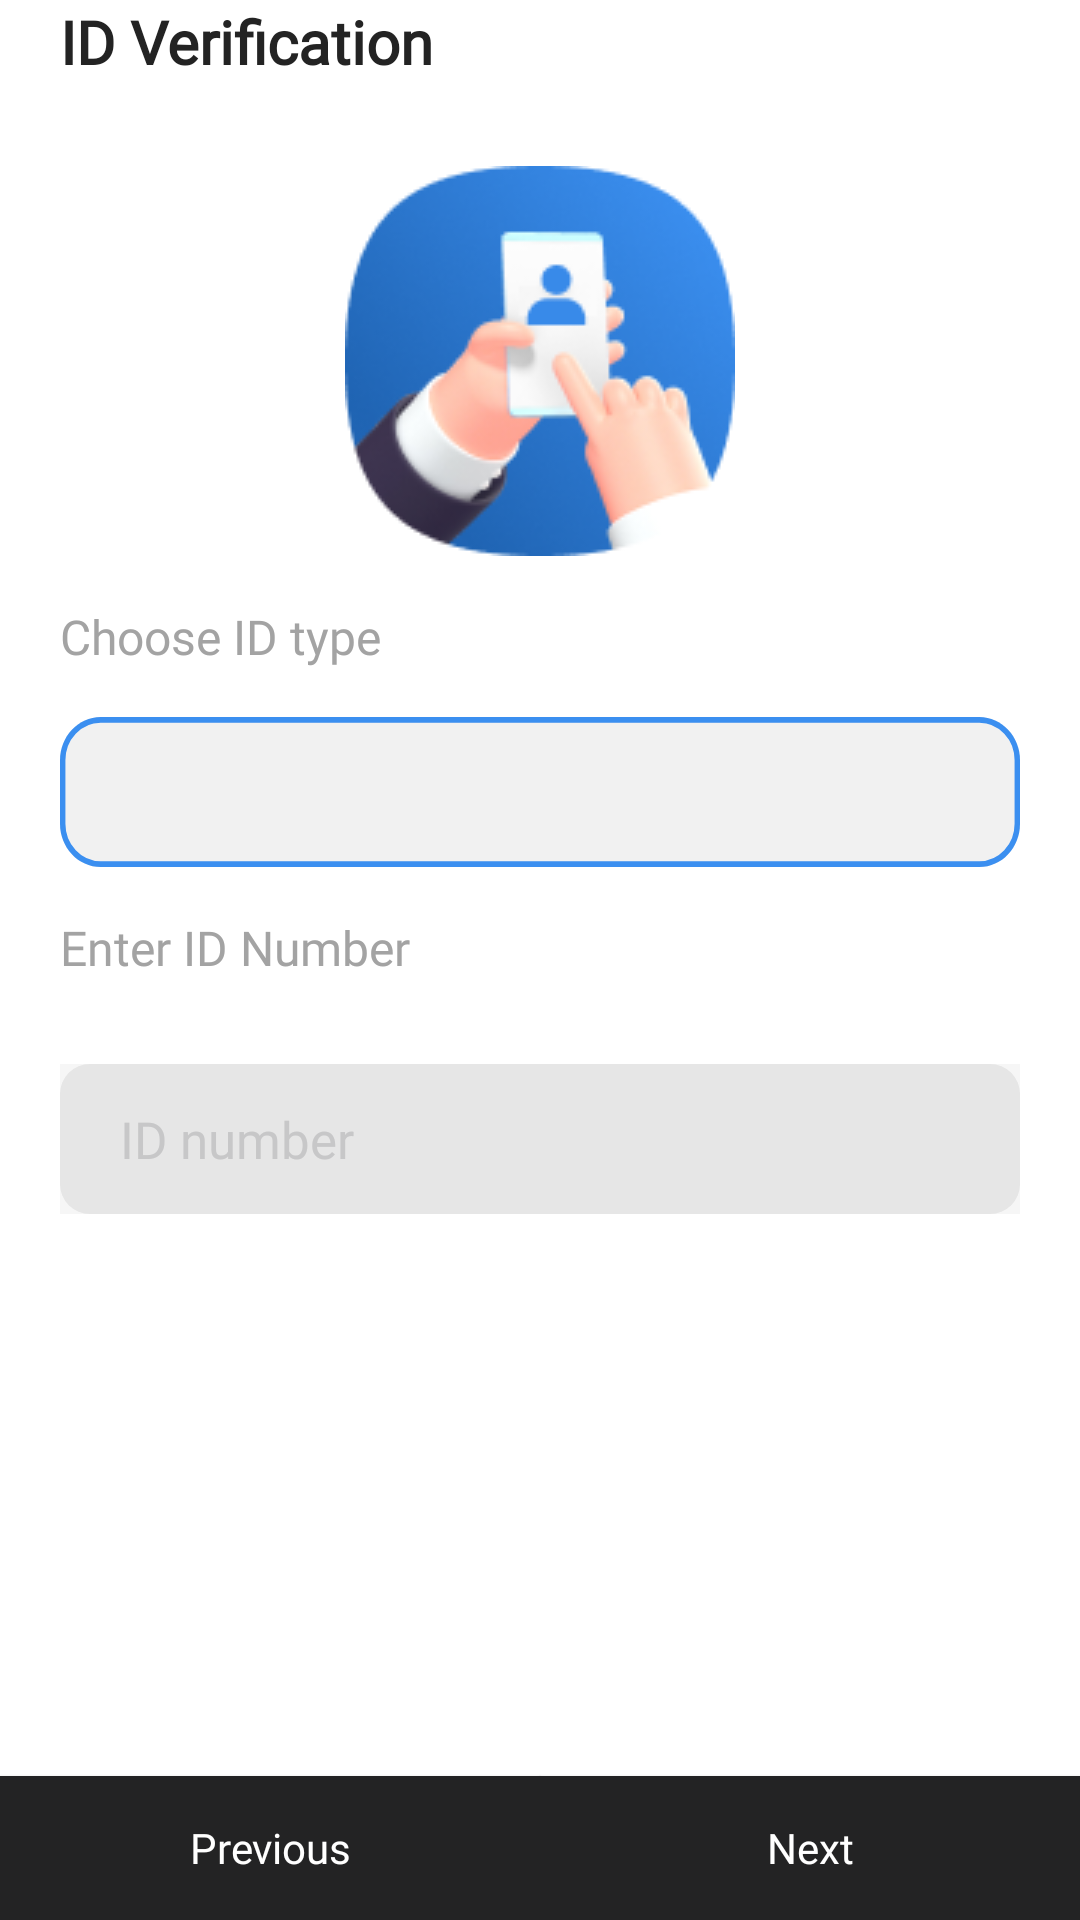

Here is an Android app screen rendered from its layout file. Give the layout XML and the strings, colors and styles it references.
<!-- AndroidManifest.xml: application theme Theme.Design.NoActionBar -->
<!-- res/layout/loan3.xml -->
<?xml version="1.0" encoding="utf-8"?>
<FrameLayout xmlns:android="http://schemas.android.com/apk/res/android"
    android:layout_width="match_parent"
    android:layout_height="match_parent"
    xmlns:app="http://schemas.android.com/apk/res-auto"
    android:background="#fff"
    android:orientation="vertical">

    <LinearLayout
        android:layout_height="match_parent"
        android:layout_width="match_parent"
        android:layout_gravity="bottom"
        android:orientation="horizontal"
        >

        <Button
            android:layout_width="0dp"
            android:layout_height="wrap_content"
            android:id="@+id/btn_prev"
            android:layout_weight="0.5"
            android:background="#232324"
            android:text="Previous"
            android:textAllCaps="false"
            android:fontFamily="@font/montbold"
            android:layout_gravity="bottom|start"
            android:textColor="@android:color/white" />

        <Button
            android:layout_width="0dp"
            android:layout_height="wrap_content"
            android:id="@+id/btn_next"
            android:background="#232324"
            android:text="Next"
            android:fontFamily="@font/montbold"
            android:textAllCaps="false"
            android:layout_weight="0.5"
            android:layout_gravity="bottom"
            android:textColor="@android:color/white" />
    </LinearLayout>

    <LinearLayout xmlns:android="http://schemas.android.com/apk/res/android"
        android:layout_width="match_parent"
        android:layout_height="match_parent"
        android:layout_marginTop="-16dp"
        android:orientation="vertical"
        app:layout_behavior="@string/appbar_scrolling_view_behavior">

        <ScrollView
            android:layout_width="match_parent"
            android:layout_height="wrap_content">

            <LinearLayout
                android:layout_width="match_parent"
                android:layout_height="wrap_content"
                android:orientation="vertical">




                <TextView
                    android:layout_width="match_parent"
                    android:layout_height="wrap_content"
                    android:layout_marginBottom="8dp"
                    android:layout_marginTop="16dp"
                    android:fontFamily="@font/montbold"
                    android:text="ID Verification"
                    android:paddingStart="20dp"
                    android:textColor="#232323"
                    android:textSize="20sp"
                    android:textStyle="bold" />

                <ImageView
                    android:layout_width="wrap_content"
                    android:layout_height="wrap_content"
                    android:layout_marginStart="20dp"
                    android:layout_marginEnd="20dp"
                    android:layout_marginTop="20dp"
                    android:layout_gravity="center"
                    android:src="@drawable/idverification" />

                <TextView
                    android:layout_width="match_parent"
                    android:layout_height="wrap_content"
                    android:layout_marginBottom="16dp"
                    android:layout_marginTop="16dp"
                    android:fontFamily="@font/montsemibold"
                    android:text="Choose ID type"
                    android:paddingStart="20dp"
                    android:textColor="#a3a3a3"
                    android:textSize="16sp" />


                <Spinner
                    android:id="@+id/idspinner"
                    android:background="@drawable/inputback"
                    android:layout_width="match_parent"
                    android:layout_height="50dp"
                    android:paddingStart="20dp"
                    android:layout_marginStart="20dp"
                    android:layout_marginEnd="20dp"/>



                <TextView
                    android:layout_width="match_parent"
                    android:layout_height="wrap_content"
                    android:layout_marginBottom="16dp"
                    android:layout_marginTop="16dp"
                    android:fontFamily="@font/montsemibold"
                    android:text="Enter ID Number"
                    android:paddingStart="20dp"
                    android:textColor="#a3a3a3"
                    android:textSize="16sp" />

                <LinearLayout
                    android:layout_width="match_parent"
                    android:layout_height="match_parent"
                    android:layout_marginBottom="12dp"
                    android:layout_marginTop="12dp"
                    android:layout_marginStart="20dp"
                    android:layout_marginEnd="20dp"
                    android:weightSum="100">

                    <LinearLayout
                        android:layout_width="match_parent"
                        android:layout_height="50dp"
                        android:background="#f6f6f6">

                        <androidx.cardview.widget.CardView
                            android:layout_width="match_parent"
                            app:cardCornerRadius="10dp"
                            app:cardElevation="0dp"
                            app:cardBackgroundColor="@android:color/transparent"
                            android:layout_height="match_parent">

                            <EditText
                                android:id="@+id/id_number"
                                android:layout_width="match_parent"
                                android:layout_height="match_parent"
                                android:background="#E6E6E6"
                                android:fontFamily="@font/montbold"
                                android:hint="ID number"
                                android:inputType="text"
                                android:maxLength="9666"
                                android:paddingEnd="20dp"
                                android:paddingStart="20dp"
                                android:textColor="#232323"
                                android:textColorHint="#c7c7c8"
                                android:textSize="17sp" />

                        </androidx.cardview.widget.CardView>



                    </LinearLayout>


                </LinearLayout>







                <TextView

                    android:layout_width="match_parent"
                    android:layout_height="wrap_content"
                    android:textSize="20sp"
                    android:gravity="center"
                    android:textStyle="bold"
                    android:padding="20dp"
                    android:id="@+id/successMsg"/>




            </LinearLayout>



        </ScrollView>
    </LinearLayout>
</FrameLayout>
<!-- resources referenced by this layout -->
<resources>
  <!-- drawable idverification: png bitmap (drawable-v24, 21132 bytes) -->
  <!-- drawable inputback (drawable) -->
  <vector xmlns:android="http://schemas.android.com/apk/res/android"
      android:width="354dp"
      android:height="52dp"
      android:viewportWidth="354"
      android:viewportHeight="52">
  
      <group>
  
          <clip-path
              android:pathData="M15 0H339C347.284 0 354 6.71573 354 15V37C354 45.2843 347.284 52 339 52H15C6.71573 52 0 45.2843 0 37V15C0 6.71573 6.71573 0 15 0Z"
              />
  
          <path
              android:pathData="M0 0V52H354V0"
              android:fillColor="#F1F1F1"
              />
  
          <path
              android:pathData="M15 0H339C347.284 0 354 6.71573 354 15V37C354 45.2843 347.284 52 339 52H15C6.71573 52 0 45.2843 0 37V15C0 6.71573 6.71573 0 15 0Z"
              android:strokeWidth="4"
              android:strokeColor="#3B8FF0"
              />
  
      </group>
  
  </vector>
</resources>
